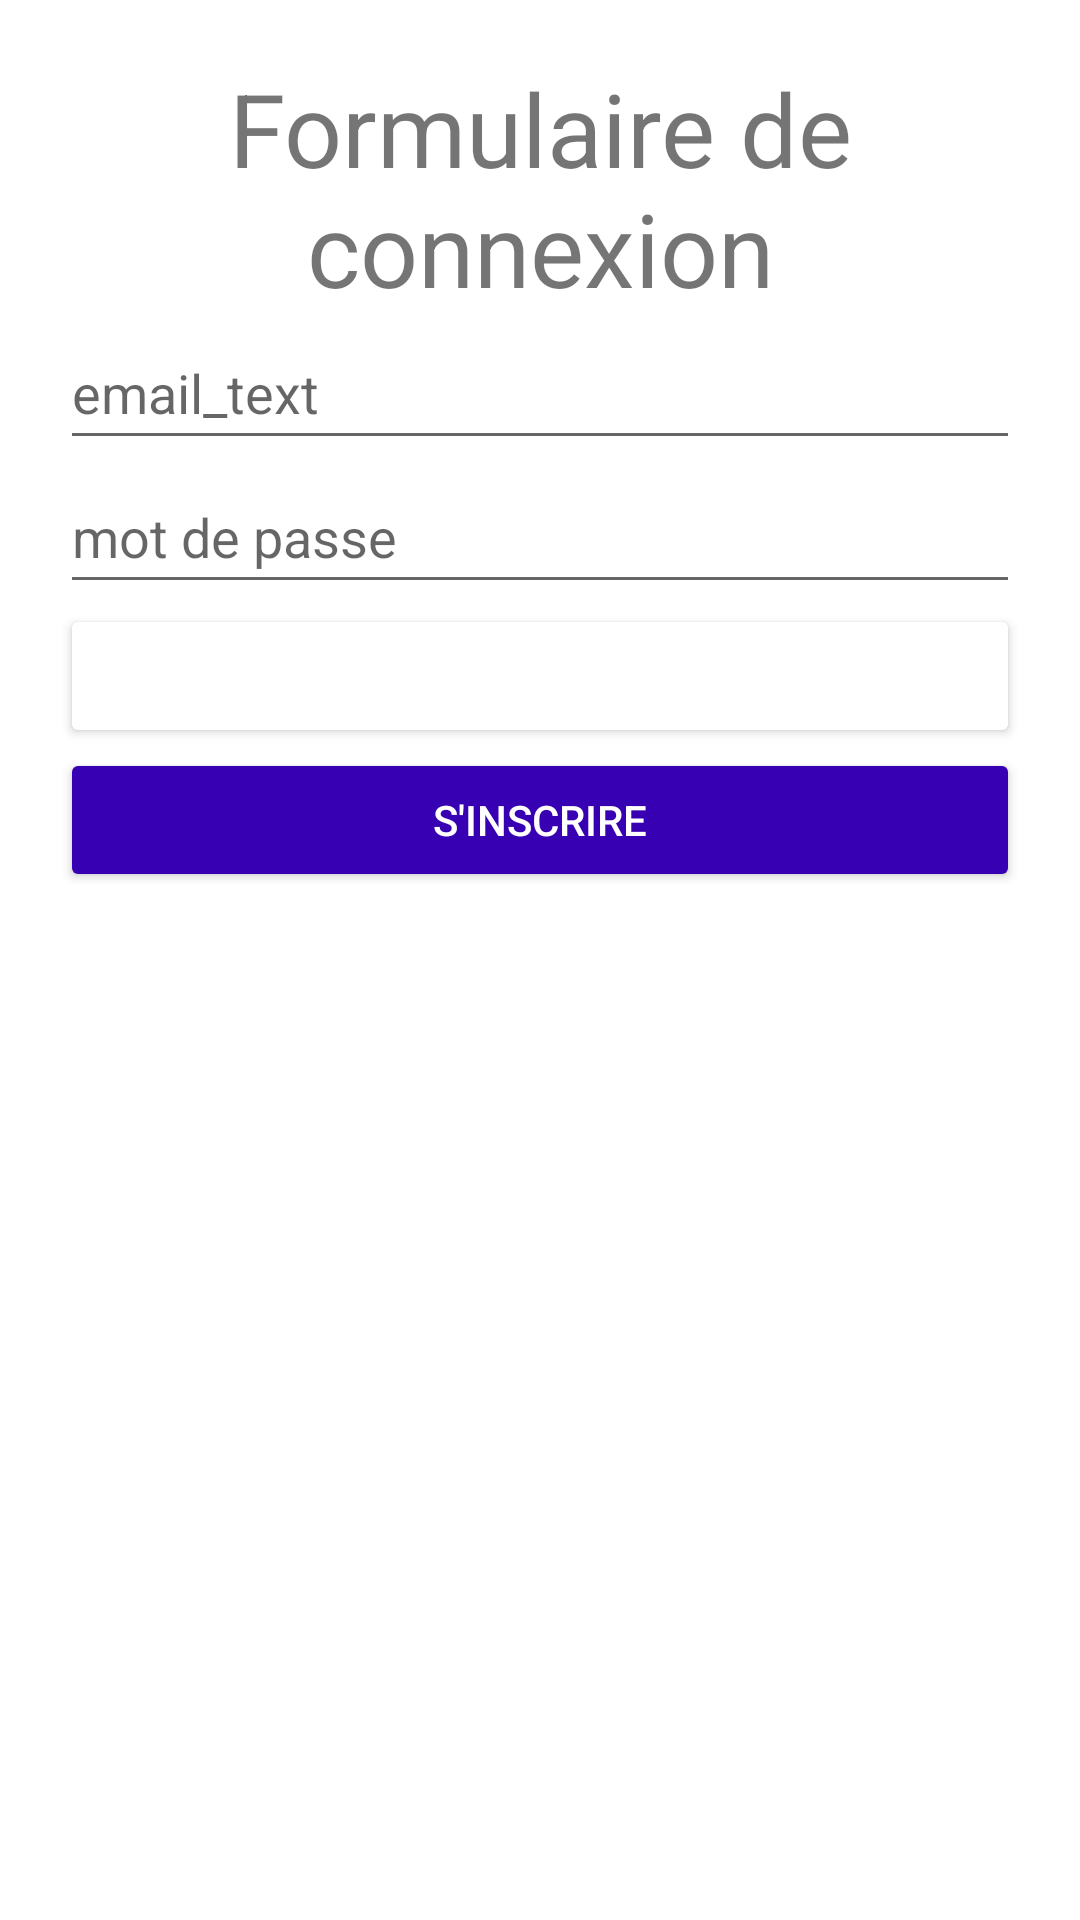

Layout XML and referenced resources for this Android screen:
<!-- AndroidManifest.xml: application theme Theme.Collectme -->
<!-- res/layout/activity_connexion.xml -->
<?xml version="1.0" encoding="utf-8"?>
<androidx.constraintlayout.widget.ConstraintLayout xmlns:android="http://schemas.android.com/apk/res/android"
    xmlns:app="http://schemas.android.com/apk/res-auto"
    xmlns:tools="http://schemas.android.com/tools"
    android:layout_width="match_parent"
    android:layout_height="match_parent"
    tools:context=".ConnexionActivity">

    <ScrollView
        android:layout_width="match_parent"
        android:layout_height="match_parent"
        tools:ignore="SpeakableTextPresentCheck">

        <LinearLayout
            android:layout_width="match_parent"
            android:layout_height="wrap_content"
            android:layout_margin="20dp"
            android:orientation="vertical">

            <TextView
                android:id="@+id/tv_title_form_connexion"
                android:layout_width="match_parent"
                android:layout_height="wrap_content"
                android:text="@string/Title_form_connexion"
                android:textAlignment="center"
                android:textSize="34sp" />

            <EditText
                android:id="@+id/et_form_connexion_mail"
                android:layout_width="match_parent"
                android:layout_height="wrap_content"
                android:ems="10"
                android:hint="@string/email_text"
                android:inputType="textEmailAddress"
                android:minHeight="48dp" />

            <EditText
                android:id="@+id/et_form_connexion_mdp"
                android:layout_width="match_parent"
                android:layout_height="wrap_content"
                android:ems="10"
                android:hint="@string/motDePasse_text"
                android:inputType="textPassword"
                android:minHeight="48dp" />

            <Button
                android:id="@+id/button3"
                android:layout_width="match_parent"
                android:layout_height="wrap_content"
                android:backgroundTint="@color/orange"
                android:text="@string/allerAConnexion"
                android:textColor="@color/white"
                android:onClick="onClickConnexion"
                />

            <Button
                android:id="@+id/button4"
                android:layout_width="match_parent"
                android:layout_height="wrap_content"
                android:backgroundTint="@color/purple_700"
                android:onClick="onClickAllerAInscription"
                android:text="@string/inscription_text"
                android:textColor="@color/white" />

        </LinearLayout>
    </ScrollView>
</androidx.constraintlayout.widget.ConstraintLayout>
<!-- resources referenced by this layout -->
<resources>
  <string name="Title_form_connexion">Formulaire de connexion</string>
  <string name="allerAConnexion">Connexion</string>
  <string name="email_text">email_text</string>
  <string name="inscription_text">S\'inscrire</string>
  <string name="motDePasse_text">mot de passe</string>
  <style name="Theme.Collectme" parent="Theme.MaterialComponents.DayNight.DarkActionBar">
          
          <item name="colorPrimary">@color/purple_500</item>
          <item name="colorPrimaryVariant">@color/purple_700</item>
          <item name="colorOnPrimary">@color/white</item>
          
          <item name="colorSecondary">@color/teal_200</item>
          <item name="colorSecondaryVariant">@color/teal_700</item>
          <item name="colorOnSecondary">@color/black</item>
          
          <item name="android:statusBarColor">?attr/colorPrimaryVariant</item>
          
      </style>
  <!-- not gathered from this repository: default colours our renderer supplied (Android Studio template values) -->
  <color name="purple_500">#FF6200EE</color>
  <color name="purple_700">#FF3700B3</color>
  <color name="teal_200">#FF03DAC5</color>
  <color name="teal_700">#FF018786</color>
  <color name="black">#FF000000</color>
  <color name="white">#FFFFFFFF</color>
</resources>
